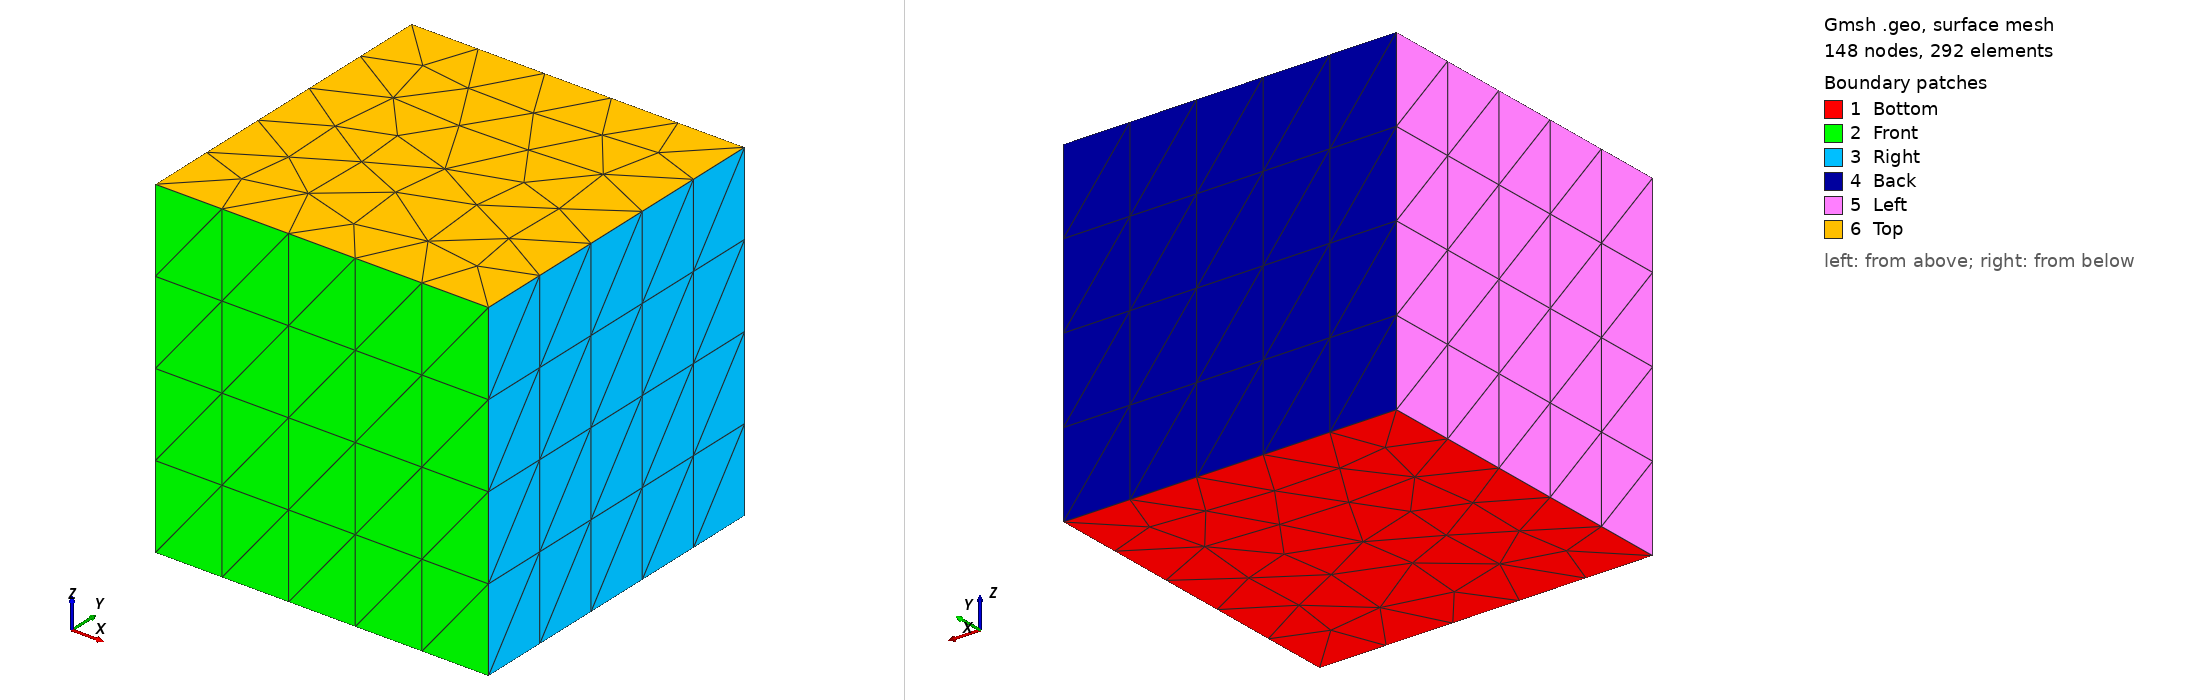

Gmsh geometry script, surface-meshed: 148 nodes, 292 surface elements. Boundary patches (legend numbers): 1 Bottom, 2 Front, 3 Right, 4 Back, 5 Left, 6 Top. Left view from above one corner, right view from below the opposite corner. Legend entries are the model's physical surfaces. The drawing asked Gmsh for element sizes between 1% and 20% of the model's largest extent; the script's own settings can give other sizes.

=== box_tet_sharp.geo (drawn) ===
//-------------------------------------------------------------
// Parameters (INPUT: modify these values)
//-------------------------------------------------------------
lx = 1.0;
ly = 1.0;
lz = 1.0;
elem_size = 0.25;

hx = lx / 2;
hy = ly / 2;
nz = Ceil(lz / elem_size);

//-------------------------------------------------------------
// Bottom face (z = 0) — centered at origin in XY
//-------------------------------------------------------------
Point(1) = {-hx, -hy, 0, elem_size};  // front-left
Point(2) = { hx, -hy, 0, elem_size};  // front-right
Point(3) = { hx,  hy, 0, elem_size};  // back-right
Point(4) = {-hx,  hy, 0, elem_size};  // back-left

Line(1) = {1, 2};  // Front (y=-hy)
Line(2) = {2, 3};  // Right (x=hx)
Line(3) = {3, 4};  // Back  (y=hy)
Line(4) = {4, 1};  // Left  (x=-hx)

Curve Loop(1) = {1, 2, 3, 4};
Plane Surface(1) = {1};

//-------------------------------------------------------------
// Extrude in z — no Recombine so prisms split into tets
//-------------------------------------------------------------
out[] = Extrude {0, 0, lz} {
  Surface{1};
  Layers{nz};
};

//-------------------------------------------------------------
// Physical groups
// out[0]=Top  out[1]=Volume
// out[2]=Front(y=0)  out[3]=Right(x=lx)
// out[4]=Back(y=ly)  out[5]=Left(x=0)
//-------------------------------------------------------------
Physical Surface("Bottom") = {1};
Physical Surface("Top")    = {out[0]};
Physical Surface("Front")  = {out[2]};
Physical Surface("Right")  = {out[3]};
Physical Surface("Back")   = {out[4]};
Physical Surface("Left")   = {out[5]};
Physical Volume("Box")     = {out[1]};
